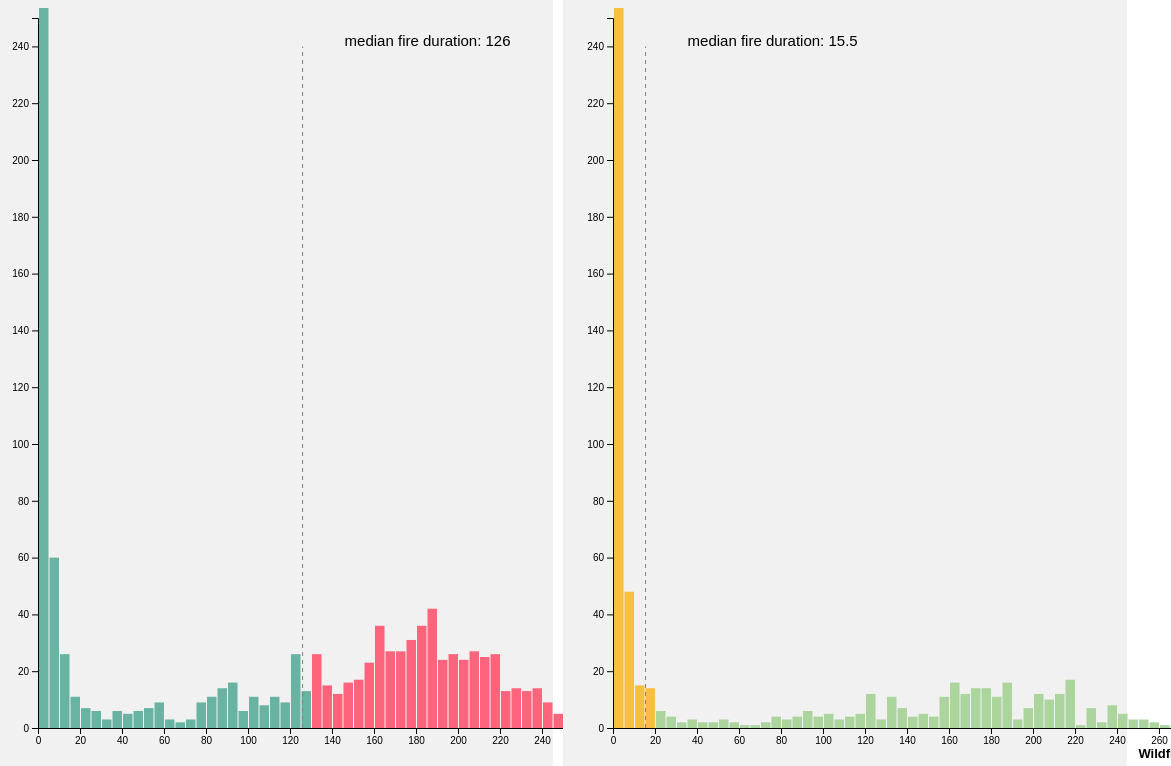
D3 v4 page, settled after 480 driven frames (8 s of simulated time); the page loaded 2 data file(s).


// ── future.js
var futureMargin = {top: 10, right: 30, bottom: 30, left: 40},
    width = 700 - margin.left - margin.right,
    height = 750 - margin.top - margin.bottom;

// append the SVG object to the body of the page
var SVG = d3.select("#future_charting")
  .append("svg")
    .attr("width", width + margin.left + margin.right)
    .attr("height", height + margin.top + margin.bottom)
  .append("g")
    .attr("transform",
          "translate(" + margin.left + "," + margin.top + ")");

// get the data
d3.csv("21-24_data.csv", function(data) {

  // X axis: scale and draw:
  var X = d3.scaleLinear()
      .domain([0, 300])     // can use this instead of 1000 to have the max of data: d3.max(data, function(d) { return +d.fire_duration })
      .range([0, width]);
  SVG.append("g")
      .attr("transform", "translate(0," + height + ")")
      .call(d3.axisBottom(X));

  // set the parameters for the histogram
  var hist2 = d3.histogram()
      .value(function(d) { return d.fire_duration; })   // I need to give the vector of value
      .domain(X.domain())  // then the domain of the graphic
      .thresholds(X.ticks(75)); // then the numbers of bins

  // And apply this function to data to get the bins
  var bins = hist2(data);

  // Y axis: scale and draw:
  var Y = d3.scaleLinear()
      .range([height, 0]);
      Y.domain([0, 250]);   // d3.hist has to be called before the Y axis obviously d3.max(bins, function(d) { return d.length; })
  SVG.append("g")
      .call(d3.axisLeft(Y));

  medianDuration = d3.median(data, function(d) { return d.fire_duration; });

  // append the bar rectangles to the SVG element
  SVG.selectAll("rect")
      .data(bins)
      .enter()
      .append("rect")
        .attr("x", 1)
        .attr("transform", function(d) { return "translate(" + X(d.x0) + "," + Y(d.length) + ")"; })
        .attr("width", function(d) { return X(d.x1) - X(d.x0) -1 ; })
        .attr("height", function(d) { return height - Y(d.length); })
        .style("fill", "#69b3a2")
        .style("fill", function(d){ if(d.x0>medianDuration){return "#ACD49D"} else {return "#F8BE3D"}})
    
  SVG
  .append("line")
    .attr("x1", X(medianDuration) )
    .attr("x2", X(medianDuration) )
    .attr("y1", Y(0))
    .attr("y2", Y(240))
    .attr("stroke", "grey")
    .attr("stroke-dasharray", "4")
SVG
  .append("text")
  .attr("x", X(medianDuration+20))
  .attr("y", Y(240))
  .text("median fire duration: " + medianDuration)
  .style("font-size", "15px")

SVG.append("text")
  .attr("class", "x label")
  .attr("text-anchor", "end")
  .attr("x", width)
  .attr("y", height+30)
  .text("Wildfire Duration");

});


// ── index.js
var margin = {top: 10, right: 30, bottom: 30, left: 40},
    width = 700 - margin.left - margin.right,
    height = 750 - margin.top - margin.bottom;

// append the svg object to the body of the page
var svg = d3.select("#my_dataviz")
  .append("svg")
    .attr("width", width + margin.left + margin.right)
    .attr("height", height + margin.top + margin.bottom)
  .append("g")
    .attr("transform",
          "translate(" + margin.left + "," + margin.top + ")");

// get the data
d3.csv("pastdata.csv", function(data) {

  // X axis: scale and draw:
  var x = d3.scaleLinear()
      .domain([0, 300])     // can use this instead of 1000 to have the max of data: d3.max(data, function(d) { return +d.fire_duration })
      .range([0, width]);
  svg.append("g")
      .attr("transform", "translate(0," + height + ")")
      .call(d3.axisBottom(x));

  // set the parameters for the histogram
  var histogram = d3.histogram()
      .value(function(d) { return d.fire_duration; })   // I need to give the vector of value
      .domain(x.domain())  // then the domain of the graphic
      .thresholds(x.ticks(50)); // then the numbers of bins

  // And apply this function to data to get the bins
  var bins = histogram(data);

  // Y axis: scale and draw:
  var y = d3.scaleLinear()
      .range([height, 0]);
      y.domain([0, 250]);   // d3.hist has to be called before the Y axis obviously d3.max(bins, function(d) { return d.length; })
  svg.append("g")
      .call(d3.axisLeft(y));

  medianDuration = d3.median(data, function(d) { return d.fire_duration; });

  // append the bar rectangles to the svg element
  svg.selectAll("rect")
      .data(bins)
      .enter()
      .append("rect")
        .attr("x", 1)
        .attr("transform", function(d) { return "translate(" + x(d.x0) + "," + y(d.length) + ")"; })
        .attr("width", function(d) { return x(d.x1) - x(d.x0) -1 ; })
        .attr("height", function(d) { return height - y(d.length); })
        .style("fill", "#69b3a2")
        .style("fill", function(d){ if(d.x0>medianDuration){return "#fe657d"} else {return "#69b3a2"}})
    
  svg
  .append("line")
    .attr("x1", x(medianDuration) )
    .attr("x2", x(medianDuration) )
    .attr("y1", y(0))
    .attr("y2", y(240))
    .attr("stroke", "grey")
    .attr("stroke-dasharray", "4")
svg
  .append("text")
  .attr("x", x(medianDuration+20))
  .attr("y", y(240))
  .text("median fire duration: " + medianDuration)
  .style("font-size", "15px")

svg.append("text")
  .attr("class", "x label")
  .attr("text-anchor", "end")
  .attr("x", width)
  .attr("y", height + 30)
  .text("Wildfire Duration");

});



### data: pastdata.csv
, month_start, year_start, date_start, fire_duration, incident_acres_burned, season_fall, season_spring, season_summer, season_winter
3, 1, 2019, 2019-01-01, 14, 30, 0, 0, 0, 1
6, 2, 2018, 2018-02-18, 319, 2070, 0, 0, 0, 1
7, 2, 2020, 2020-02-17, 3, 102, 0, 0, 0, 1
8, 2, 2020, 2020-02-23, 1, 75, 0, 0, 0, 1
9, 2, 2020, 2020-02-23, 0, 57, 0, 0, 0, 1
10, 2, 2020, 2020-02-25, 7, 211, 0, 0, 0, 1
12, 2, 2017, 2017-02-07, 336, 0, 0, 0, 0, 1
13, 2, 2018, 2018-02-07, 330, 50, 0, 0, 0, 1
14, 3, 2020, 2020-03-02, 3, 154, 0, 1, 0, 0
15, 3, 2018, 2018-03-27, 282, 258, 0, 1, 0, 0
19, 3, 2018, 2018-03-27, 282, 11, 0, 1, 0, 0
20, 4, 2018, 2018-04-12, 266, 30, 0, 1, 0, 0
21, 4, 2018, 2018-04-28, 251, 73, 0, 1, 0, 0
22, 4, 2017, 2017-04-03, 281, 45, 0, 1, 0, 0
23, 4, 2017, 2017-04-03, 281, 380, 0, 1, 0, 0
25, 4, 2017, 2017-04-13, 271, 15, 0, 1, 0, 0
27, 4, 2017, 2017-04-20, 264, 5738, 0, 1, 0, 0
28, 4, 2018, 2018-04-15, 263, 15, 0, 1, 0, 0
31, 4, 2019, 2019-04-28, 57, 161, 0, 1, 0, 0
32, 4, 2019, 2019-04-30, 8, 10, 0, 1, 0, 0
33, 4, 2019, 2019-04-30, 8, 115, 0, 1, 0, 0
34, 4, 2018, 2018-04-26, 253, 20, 0, 1, 0, 0
35, 4, 2018, 2018-04-22, 256, 18, 0, 1, 0, 0
37, 4, 2017, 2017-04-24, 260, 10, 0, 1, 0, 0
38, 4, 2018, 2018-04-09, 269, 21, 0, 1, 0, 0
39, 4, 2017, 2017-04-29, 255, 126, 0, 1, 0, 0
40, 4, 2017, 2017-04-28, 256, 976, 0, 1, 0, 0
44, 4, 2020, 2020-04-04, 8, 275, 0, 1, 0, 0
45, 4, 2018, 2018-04-19, 259, 1265, 0, 1, 0, 0
46, 4, 2020, 2020-04-23, 1, 26, 0, 1, 0, 0
47, 4, 2020, 2020-04-27, 0, 47, 0, 1, 0, 0
50, 4, 2018, 2018-04-24, 254, 0, 0, 1, 0, 0
51, 4, 2017, 2017-04-30, 254, 12, 0, 1, 0, 0
52, 4, 2017, 2017-04-30, 254, 1350, 0, 1, 0, 0
53, 4, 2017, 2017-04-30, 254, 150, 0, 1, 0, 0
59, 5, 2018, 2018-05-17, 232, 1261, 0, 0, 1, 0
60, 5, 2018, 2018-05-14, 235, 12, 0, 0, 1, 0
62, 5, 2018, 2018-05-18, 231, 103, 0, 0, 1, 0
63, 5, 2018, 2018-05-09, 240, 18, 0, 0, 1, 0
64, 5, 2018, 2018-05-04, 245, 15, 0, 0, 1, 0
66, 5, 2018, 2018-05-18, 231, 26, 0, 0, 1, 0
67, 5, 2018, 2018-05-19, 230, 27, 0, 0, 1, 0
68, 5, 2018, 2018-05-20, 229, 88, 0, 0, 1, 0
70, 5, 2018, 2018-05-21, 228, 12, 0, 0, 1, 0
71, 5, 2018, 2018-05-22, 227, 59, 0, 0, 1, 0
72, 5, 2018, 2018-05-23, 226, 56, 0, 0, 1, 0
73, 5, 2018, 2018-05-24, 225, 100, 0, 0, 1, 0
74, 5, 2018, 2018-05-26, 223, 108, 0, 0, 1, 0
75, 5, 2018, 2018-05-27, 222, 16, 0, 0, 1, 0
76, 5, 2018, 2018-05-28, 221, 10, 0, 0, 1, 0
77, 5, 2018, 2018-05-04, 245, 70, 0, 0, 1, 0
78, 5, 2018, 2018-05-04, 245, 300, 0, 0, 1, 0
79, 5, 2018, 2018-05-29, 220, 25, 0, 0, 1, 0
80, 5, 2018, 2018-05-02, 247, 1756, 0, 0, 1, 0
81, 5, 2017, 2017-05-23, 231, 10, 0, 0, 1, 0
82, 5, 2017, 2017-05-17, 237, 150, 0, 0, 1, 0
83, 5, 2018, 2018-05-09, 240, 127, 0, 0, 1, 0
84, 5, 2017, 2017-05-17, 237, 17, 0, 0, 1, 0
85, 5, 2017, 2017-05-16, 238, 18, 0, 0, 1, 0
86, 5, 2017, 2017-05-01, 253, 19, 0, 0, 1, 0
... 1,075 more rows

### data: 21-24_data.csv
, month_start, year_start, fire_duration, incident_acres_burned, season_fall, season_spring, season_summer, season_winter
0, 4, 2024, 3, 3166, 0, 0, 1, 0
1, 9, 2023, 1, 305, 1, 0, 0, 0
2, 7, 2021, 4, 1383, 0, 0, 1, 0
3, 5, 2022, 0, 354, 0, 0, 1, 0
4, 9, 2023, 0, 45, 0, 0, 1, 0
5, 10, 2021, 0, 163, 0, 0, 0, 1
6, 12, 2024, 0, 35, 0, 0, 1, 0
7, 9, 2022, 0, 50, 0, 0, 1, 0
8, 11, 2021, 0, 274, 0, 0, 1, 0
9, 2, 2024, 0, 150, 0, 0, 1, 0
10, 9, 2024, 1, 110, 0, 0, 1, 0
11, 8, 2023, 0, 492, 0, 0, 1, 0
12, 11, 2022, 0, 105, 0, 0, 1, 0
13, 8, 2024, 0, 60, 0, 0, 1, 0
14, 9, 2023, 1, 150, 0, 0, 1, 0
15, 12, 2024, 0, 195, 0, 0, 1, 0
16, 5, 2022, 31, 2060, 0, 0, 1, 0
17, 5, 2021, 5, 3505, 0, 0, 0, 1
18, 3, 2022, 0, 163, 0, 0, 1, 0
19, 5, 2023, 3, 263, 1, 0, 0, 0
20, 8, 2024, 6, 2462, 0, 0, 1, 0
21, 7, 2022, 4, 60, 0, 0, 1, 0
22, 5, 2022, 0, 90, 0, 0, 1, 0
23, 2, 2021, 1, 91, 0, 0, 1, 0
24, 9, 2021, 64, 22992, 0, 0, 1, 0
25, 4, 2022, 20, 27440, 0, 0, 1, 0
26, 6, 2021, 4, 196, 0, 0, 1, 0
27, 10, 2022, 2, 70, 0, 0, 1, 0
28, 9, 2024, 0, 82, 0, 0, 0, 1
29, 9, 2023, 0, 298, 0, 0, 1, 0
30, 9, 2023, 2, 502, 0, 0, 1, 0
31, 4, 2022, 1, 100, 0, 0, 1, 0
32, 10, 2024, 2, 46, 0, 0, 1, 0
33, 10, 2022, 9, 1070, 0, 0, 1, 0
34, 1, 2024, 0, 0, 0, 0, 1, 0
35, 12, 2024, 0, 27, 0, 0, 1, 0
36, 5, 2024, 2, 12503, 0, 0, 1, 0
37, 9, 2021, 20, 257314, 0, 0, 1, 0
38, 6, 2022, 6, 97, 0, 0, 1, 0
39, 2, 2022, 1, 170, 0, 0, 1, 0
40, 8, 2021, 1, 96, 0, 0, 1, 0
41, 3, 2024, 1, 712, 0, 0, 1, 0
42, 6, 2024, 2, 30, 0, 1, 0, 0
43, 3, 2023, 4, 217, 0, 0, 1, 0
44, 12, 2024, 1, 150, 0, 0, 1, 0
45, 1, 2024, 1, 149, 0, 0, 1, 0
46, 12, 2021, 0, 33, 0, 0, 0, 1
47, 11, 2023, 3, 534, 0, 0, 1, 0
48, 8, 2023, 2, 46, 0, 0, 1, 0
49, 2, 2022, 1, 124, 0, 0, 1, 0
50, 9, 2023, 8, 6965, 0, 0, 1, 0
51, 8, 2023, 3, 2781, 0, 0, 1, 0
52, 3, 2021, 9, 30274, 0, 0, 1, 0
53, 2, 2022, 4, 28, 0, 0, 1, 0
54, 1, 2024, 0, 50, 0, 0, 1, 0
55, 4, 2021, 1, 75, 0, 0, 1, 0
56, 3, 2021, 6, 8073, 1, 0, 0, 0
57, 5, 2022, 2, 482, 0, 0, 1, 0
58, 2, 2021, 3, 572, 0, 0, 1, 0
59, 3, 2023, 1, 75, 0, 1, 0, 0
... 578 more rows